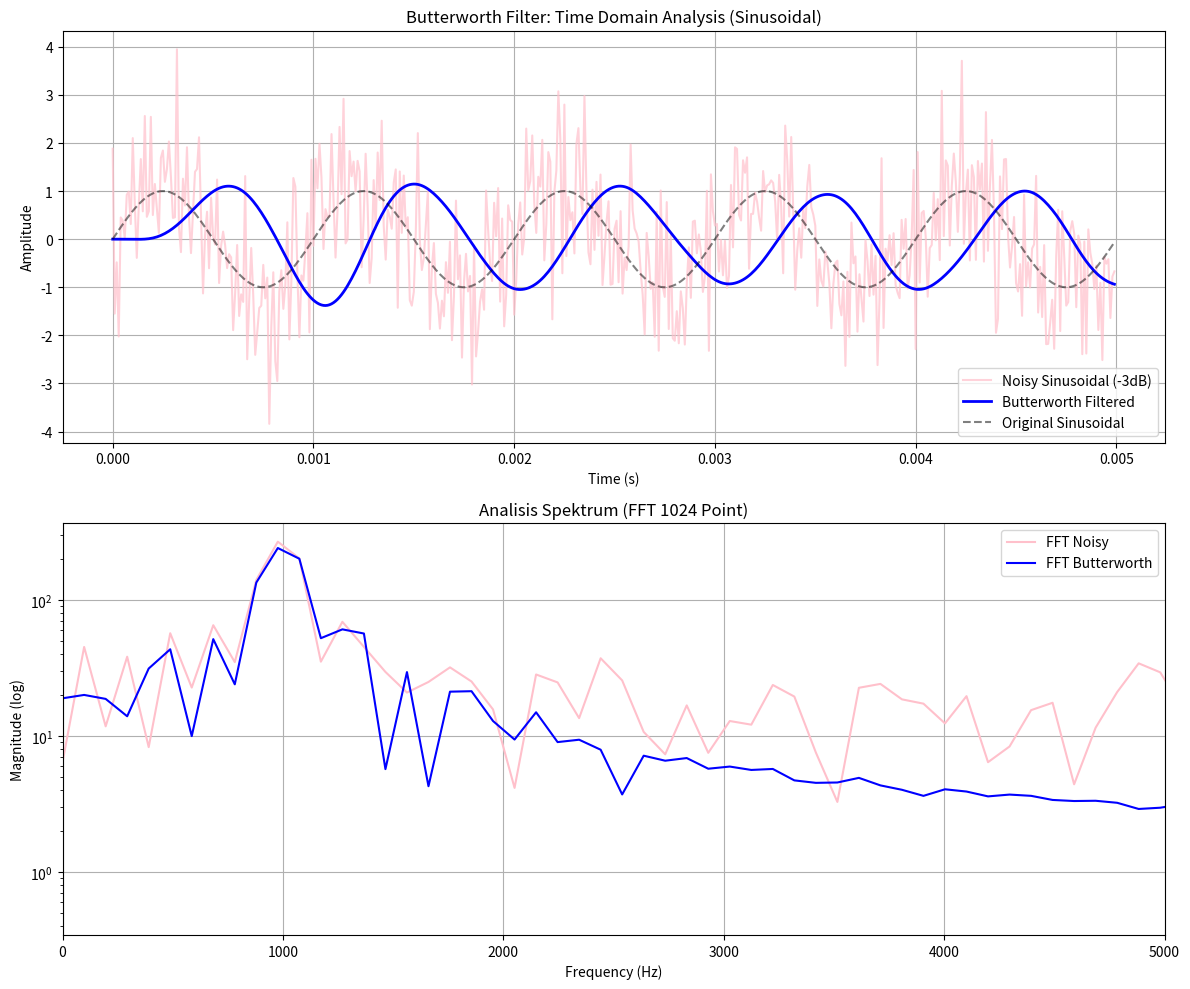

This figure's Python source:
import numpy as np
import matplotlib.pyplot as plt
from scipy import signal

# 1. SETUP PARAMETER SINYAL
fs = 100000  # Frekuensi sampling
t = np.linspace(0, 0.005, int(fs * 0.005), endpoint=False) # Durasi 5ms
f_sinyal = 1000  # 1000 Hz
amplitudo = 1

# Membuat Sinyal Sinusoidal Murni
x_clean = amplitudo * np.sin(2 * np.pi * f_sinyal * t)

# Menambahkan Noise (SNR -3dB)
snr_db = -3
p_signal = np.mean(x_clean**2)
p_noise = p_signal / (10**(snr_db / 10))
noise = np.random.normal(0, np.sqrt(p_noise), len(t))
x_noisy = x_clean + noise

# 2. PERANCANGAN FILTER BUTTERWORTH (LOW PASS)
cutoff = 1500  # Frekuensi cutoff
order = 4      # Orde filter
sos = signal.butter(order, cutoff, btype='low', fs=fs, output='sos')
y_filtered = signal.sosfilt(sos, x_noisy)

# 3. VISUALISASI HASIL (TIME DOMAIN)
plt.figure(figsize=(12, 10))

plt.subplot(2, 1, 1)
plt.plot(t, x_noisy, color='pink', label='Noisy Sinusoidal (-3dB)', alpha=0.7)
plt.plot(t, y_filtered, color='blue', label='Butterworth Filtered', linewidth=2)
plt.plot(t, x_clean, 'k--', label='Original Sinusoidal', alpha=0.5)
plt.title("Butterworth Filter: Time Domain Analysis (Sinusoidal)")
plt.xlabel("Time (s)")
plt.ylabel("Amplitude")
plt.legend()
plt.grid(True)

# 4. ANALISIS SPEKTRUM (FFT)
plt.subplot(2, 1, 2)
n_fft = 1024
freq = np.fft.fftfreq(n_fft, 1/fs)[:n_fft//2]
fft_noisy = np.abs(np.fft.fft(x_noisy, n_fft)[:n_fft//2])
fft_filtered = np.abs(np.fft.fft(y_filtered, n_fft)[:n_fft//2])

plt.semilogy(freq, fft_noisy, color='pink', label='FFT Noisy')
plt.semilogy(freq, fft_filtered, color='blue', label='FFT Butterworth')
plt.title("Analisis Spektrum (FFT 1024 Point)")
plt.xlabel("Frequency (Hz)")
plt.ylabel("Magnitude (log)")
plt.xlim(0, 5000)
plt.legend()
plt.grid(True)

plt.tight_layout()
# Simpan hasil untuk GitHub
# [redacted]
plt.show()

'''
PENJELASAN GRAFIK (ANALISA):
---------------------------
1. GRAFIK DOMAIN WAKTU (ATAS):
   - Garis Pink (Noisy): Menunjukkan sinyal sinus yang tertutup noise ekstrem (SNR -3dB).
   - Garis Biru (Filtered): Filter Butterworth berhasil memulihkan bentuk sinus murni dengan sangat mulus.
   - Berbeda dengan sinyal kotak, pada sinyal sinus ini tidak terjadi distorsi bentuk yang signifikan karena sinus 
     adalah komponen frekuensi tunggal yang berada di bawah frekuensi cutoff (1500Hz).
   - Terdapat sedikit pergeseran fase (sinyal biru sedikit bergeser ke kanan dibanding garis hitam putus-putus) 
     yang merupakan karakteristik alami dari filter IIR seperti Butterworth.

2. GRAFIK DOMAIN FREKUENSI / FFT (BAWAH):
   - Puncak di 1000 Hz: Menunjukkan frekuensi utama sinyal sinusoidal yang tetap dipertahankan.
   - Karakteristik Low Pass: Magnitude pada frekuensi di atas 1500 Hz (cutoff) ditekan secara drastis (garis biru 
     turun jauh di bawah garis pink).
   - Keunggulan Butterworth: Area passband (0-1500 Hz) terlihat sangat rata (maximally flat), memastikan 
     amplitudo sinyal sinusoidal tetap terjaga tanpa adanya riak (ripple).
'''